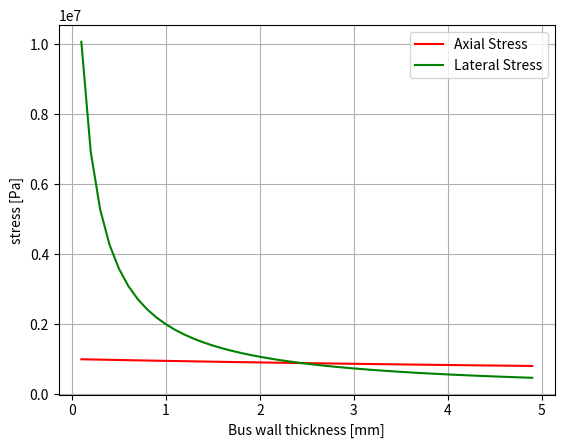

Python code for this plot:
import numpy as np
import matplotlib.pyplot as plt
g = 9.80665
g_axial = 8.5 * g
g_lateral = 3 * g
SF = 1.1    #Safety factor

# ---------Ti6Al4V-----------
# E = 114 * 10**9 #Elastic module Pa
# rho = 4429 #Density kg/m**3
# s_yeild_t = 880 * 10**6 # yeals strength tensile Pa
# s_ult_t = 950 * 10**6 # ult strength tensile Pa
# s_yeild_c = 970 * 10**6 # yeals strength compressive Pa

# ----------Al7075-T6-----------
E = 71.7 * 10**9 #Elastic module Pa
rho = 2810 #Density kg/m**3
s_yeild_t = 503 * 10**6 # yeals strength tensile Pa
s_ult_t = 572 * 10**6 # ult strength tensile Pa
#s_yeild_c = 970 * 10**6 # yeals strength compressive Pa

r_outer_rod = 0.02
t_rod = 0.002

w_1 = 1     # Width of 2 sides m
w_2 = 1     # Width of 2 sides m
w_3 = 1     # height of a side plate m
t = np.arange(0.0001, 0.005, 0.0001)  #bus wall thickness m
r = 0.533/2  #tank outer radius m
t_t = 0.002 #tank wall thickness m
y1=[]
y2=[]
for i in t:
    r_inner = r - t_t #tank inner radius m
    A_axial = 2*w_1*i + 2*w_2*i + 4* (2*np.pi*r - 2*np.pi*r_inner) #area that holds axial loads
    #print(A_axial)
    A_support = np.pi*(r_outer_rod**2-(r_outer_rod-t_rod)**2) #area of the support beam
    A_lateral = 2*w_2*i + 2*w_3*i + 2*A_support  #area that holds lateral loads

    M_t_full = 150 #ull fuel tank mass kg
    M_axial = w_1*w_2*i*rho + rho*(2*w_1*w_3*i + 2*w_2*w_3*i) + 4*M_t_full   #Mass carried in the axial direction kg
    M_lateral = 2*M_t_full + w_3*w_2*i*rho     #Mass carried in the lateral direction kg


    stress_axial = g_axial*M_axial/A_axial
    stress_lateral = g_lateral*M_lateral/A_lateral

    y1.append(stress_axial)
    y2.append(stress_lateral)

plt.plot(t*1000, y1, 'r', label="Axial Stress" )
plt.plot(t*1000, y2, 'g', label="Lateral Stress")
plt.ylabel("stress [Pa]")
plt.xlabel("Bus wall thickness [mm]")
plt.legend()
plt.grid(True)
plt.show()




t0 = 0.002
r_inner = r - t_t #tank inner radius m
A_axial = 2*w_1*t0 + 2*w_2*t0 + 4* (2*np.pi*r - 2*np.pi*r_inner) #area that holds axial loads
#print(A_axial)
A_support = np.pi*(r_outer_rod**2-(r_outer_rod-t_rod)**2) #area of the support beam
A_lateral = 2*w_2*t0 + 2*w_3*t0 + 2*A_support  #area that holds lateral loads

M_t_full = 150 #ull fuel tank mass kg
M_axial = w_1*w_2*t0*rho + rho*(2*w_1*w_3*t0 + 2*w_2*w_3*t0) + 4*M_t_full   #Mass carried in the axial direction kg
M_lateral = 2*M_t_full + w_3*w_2*t0*rho  +  rho*(2*w_1*w_3*t0 + 2*w_2*w_1*t0)  #Mass carried in the lateral direction kg


stress_axial = g_axial*M_axial/A_axial
stress_lateral = g_lateral*M_lateral/A_lateral 
print("axial stress: ", stress_axial)
print("lateral stress: ", stress_lateral)
